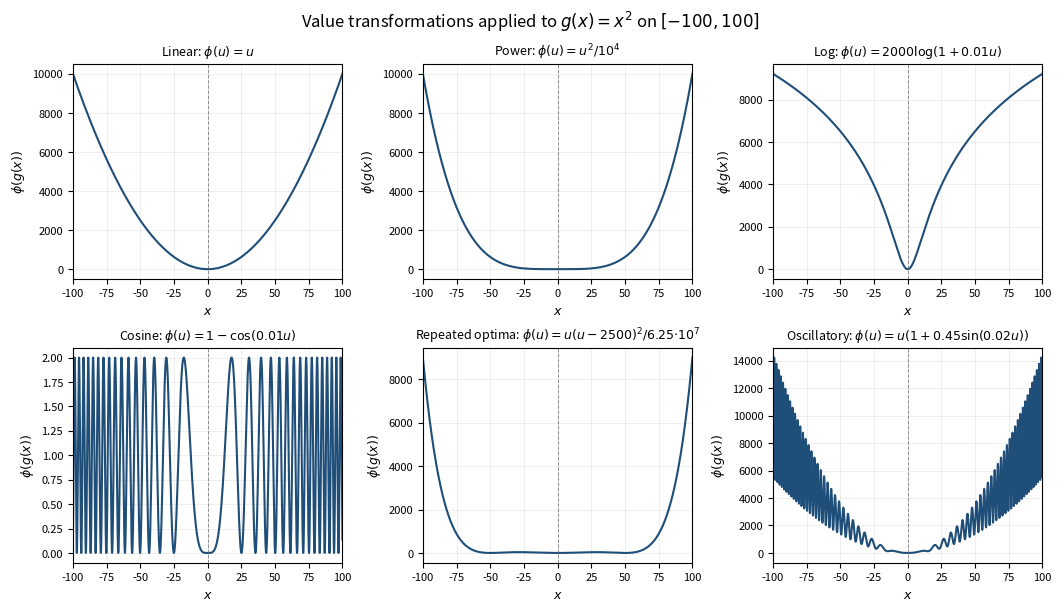

Write the Python code that produced this figure. (Note: this script raises an exception after producing the figure.)
import os

import matplotlib.pyplot as plt
import numpy as np


def main():
    x = np.linspace(-100.0, 100.0, 4001)
    u = x**2

    transforms = [
        (r"Linear: $\phi(u)=u$", u),
        (r"Power: $\phi(u)=u^2/10^4$", u**2 / 1.0e4),
        (r"Log: $\phi(u)=2000\log(1+0.01u)$", 2000.0 * np.log1p(0.01 * u)),
        (r"Cosine: $\phi(u)=1-\cos(0.01u)$", 1.0 - np.cos(0.01 * u)),
        (r"Repeated optima: $\phi(u)=u(u-2500)^2/6.25{\cdot}10^7$", u * (u - 2500.0) ** 2 / 6.25e7),
        (r"Oscillatory: $\phi(u)=u(1+0.45\sin(0.02u))$", u * (1.0 + 0.45 * np.sin(0.02 * u))),
    ]

    fig, axes = plt.subplots(2, 3, figsize=(10.5, 6.0), constrained_layout=True)

    for ax, (title, y) in zip(axes.ravel(), transforms):
        ax.plot(x, y, color="#1f4e79", linewidth=1.5)
        ax.axvline(0.0, color="#666666", linewidth=0.7, linestyle="--", alpha=0.7)
        ax.set_title(title, fontsize=9)
        ax.set_xlim(-100.0, 100.0)
        ax.set_xlabel(r"$x$", fontsize=9)
        ax.set_ylabel(r"$\phi(g(x))$", fontsize=9)
        ax.grid(True, linewidth=0.4, alpha=0.35)
        ax.tick_params(labelsize=8)

    fig.suptitle(r"Value transformations applied to $g(x)=x^2$ on $[-100,100]$", fontsize=12)

    out_dir = os.path.join(os.path.dirname(os.path.dirname(__file__)), "figures")
    os.makedirs(out_dir, exist_ok=True)
    fig.savefig(os.path.join(out_dir, "value_transform_quadratic.pdf"))
    fig.savefig(os.path.join(out_dir, "value_transform_quadratic.png"), dpi=200)


if __name__ == "__main__":
    main()
